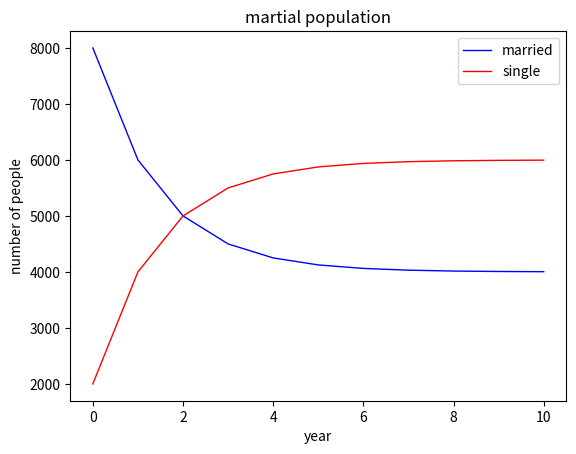

This chart was generated by the following Python code:
import numpy as np
import matplotlib.pyplot as plt

A=np.array([[0.7,0.2]
          ,[0.3,0.8]])

B=np.array([[8000]
          ,[2000]])

year=10
married=[B[0,0]]
single=[B[1,0]]
for i in range(year):
    temp=np.matmul(A,B)
    B=temp
    married.append(B[0,0])
    single.append(B[1,0])

#visualize
x=np.arange(year+1)
plt.plot(x,married,color='blue',lw=1.0,ls='-',label="married")
plt.plot(x,single,color='red',lw=1.0,ls='-',label="single")
plt.xlabel("year")
plt.ylabel("number of people")
plt.title("martial population")
plt.legend()
plt.show()
